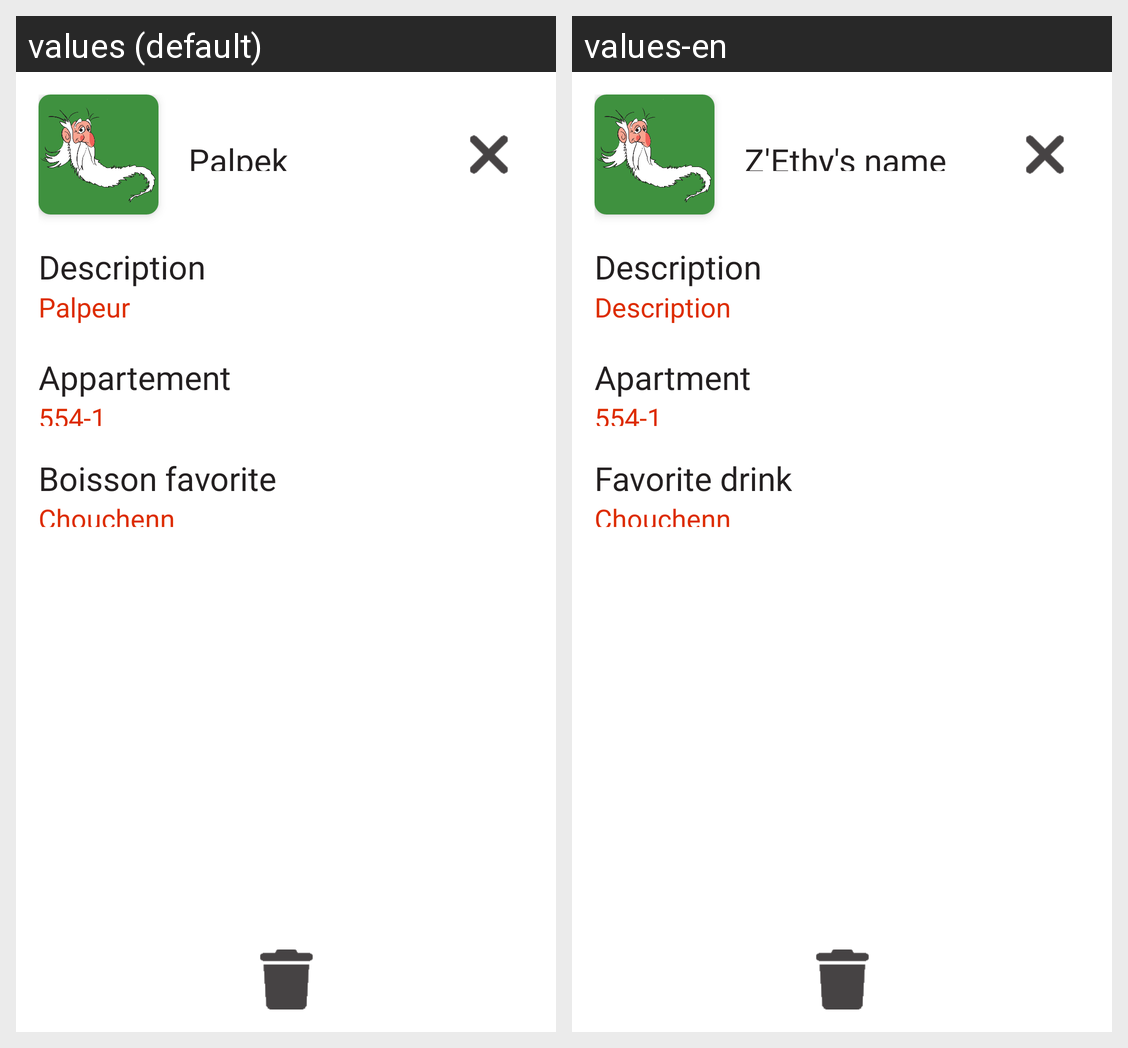

Strings drawn on this Android screen and how each of the app's shown locales translates them:
Android screen res/layout/popup_zethy_details.xml rendered under 2 locales, left to right: values (default), values-en. Device: Nexus 5 (rendered at 1080×1920; each locale shown at half size, 540×960, under a caption strip naming it); theme Theme.ZEthyDex.
Strings drawn on this screen, with the default value and each locale's value (text and hints the layout hard-codes, and strings that could not be matched under every locale, appear in the picture but are not listed):

detail_popup_item_title
  values: Palpek
  values-en: Z'Ethy's name

detail_popup_cat_description
  values: Description
  values-en: Description

detail_popup_cat_description_default
  values: Palpeur
  values-en: Description

detail_popup_cat_apartment_default
  values: 554-1
  values-en: 554-1  [not translated; the default value is used]

detail_popup_cat_favorite_drink_default
  values: Chouchenn
  values-en: Chouchenn  [not translated; the default value is used]
